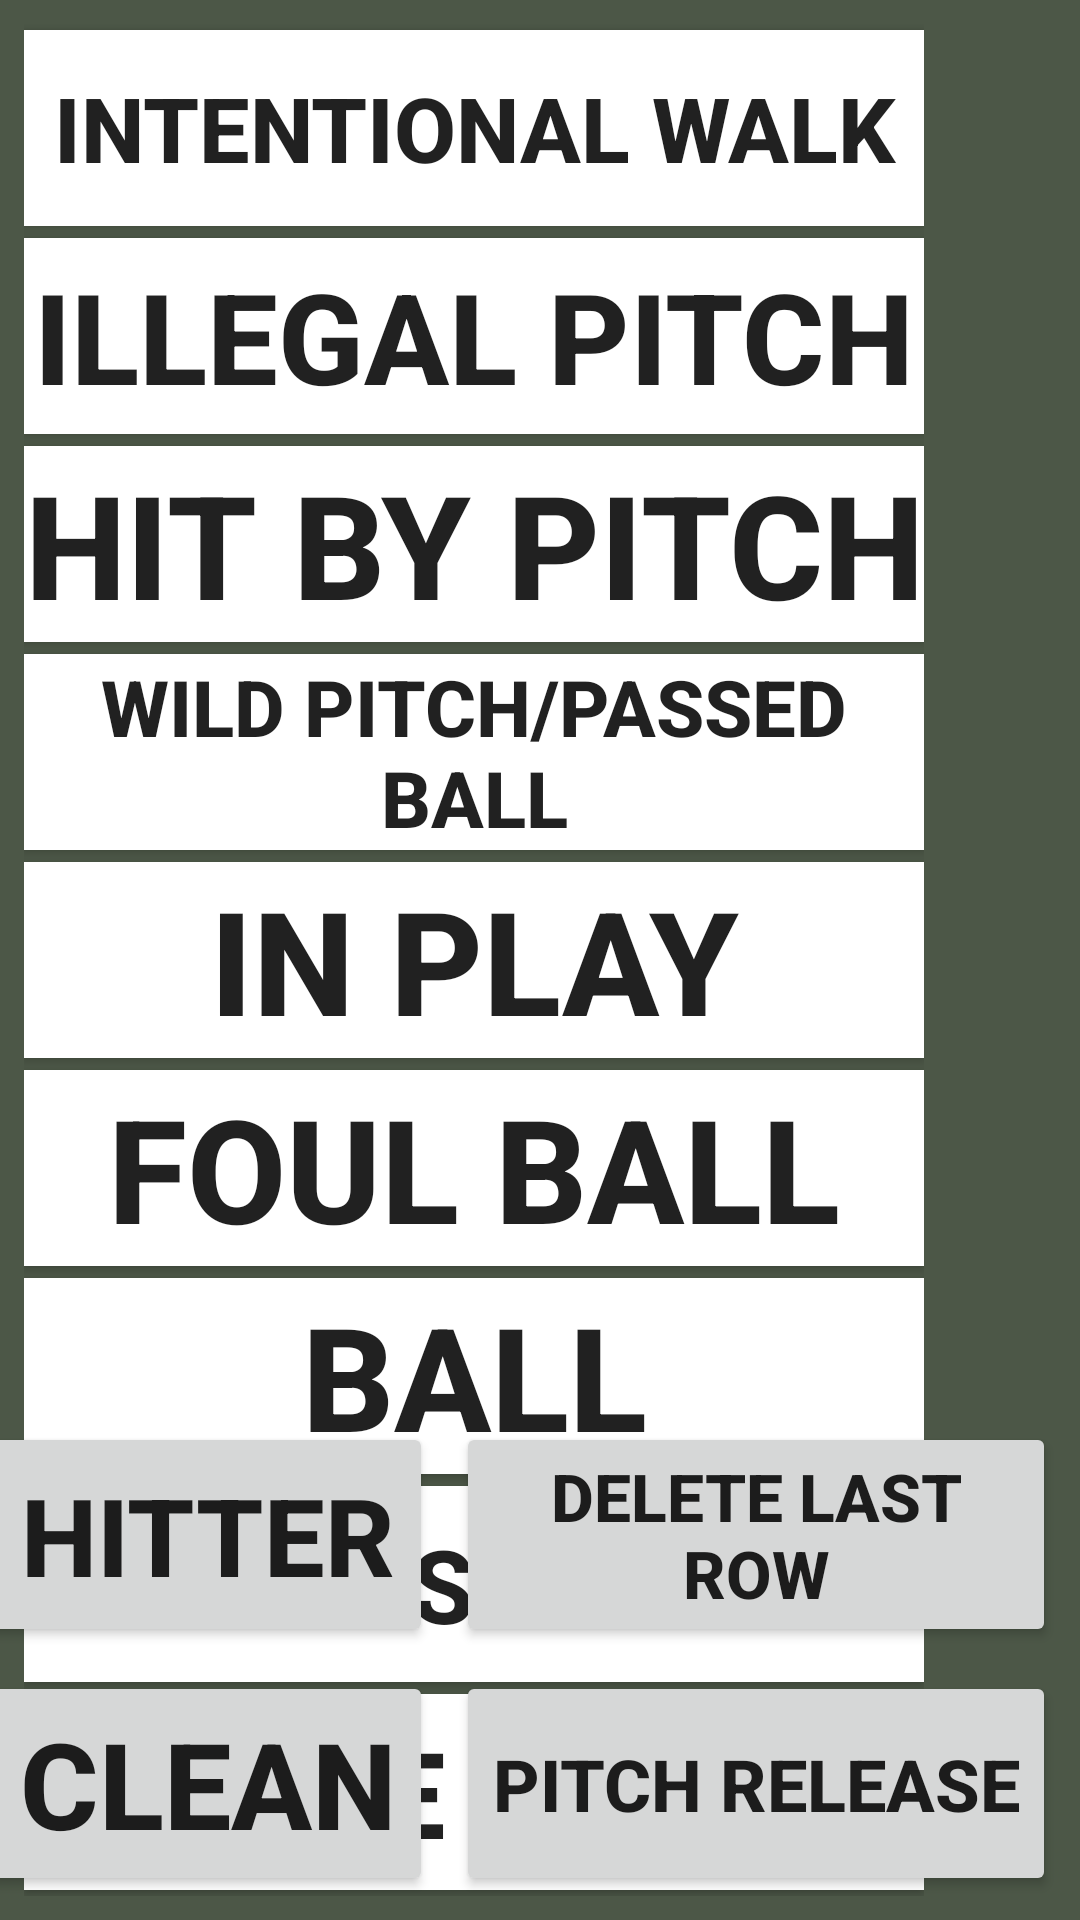

Android layout source for this screen:
<!-- AndroidManifest.xml: application theme Theme.Softball_scout -->
<!-- res/layout/activity_main.xml -->
<?xml version="1.0" encoding="utf-8"?>
<androidx.constraintlayout.widget.ConstraintLayout xmlns:android="http://schemas.android.com/apk/res/android"
    xmlns:app="http://schemas.android.com/apk/res-auto"
    xmlns:tools="http://schemas.android.com/tools"
    android:layout_width="match_parent"
    android:layout_height="match_parent"
    android:background="#4C5747"
    tools:context=".MainActivity">

    <Button
        android:id="@+id/b_dlr"
        android:layout_width="200dp"
        android:layout_height="75dp"
        android:layout_marginEnd="8dp"
        android:layout_marginBottom="8dp"
        android:autoSizeMaxTextSize="100sp"
        android:autoSizeMinTextSize="8sp"
        android:autoSizeStepGranularity="2sp"
        android:autoSizeTextType="uniform"
        android:text="Delete last row"
        android:textSize="16sp"
        android:textStyle="bold"
        app:layout_constraintBottom_toTopOf="@+id/b_release"
        app:layout_constraintEnd_toEndOf="parent" />

    <Button
        android:id="@+id/b_pitcher"
        android:layout_width="150dp"

        android:layout_height="75dp"
        android:layout_marginBottom="8dp"
        android:autoSizeMaxTextSize="100sp"
        android:autoSizeMinTextSize="8sp"
        android:autoSizeStepGranularity="2sp"
        android:autoSizeTextType="uniform"
        android:text="@string/pitcherButton"
        android:textSize="16sp"
        android:textStyle="bold"
        app:layout_constraintBottom_toTopOf="@+id/b_send"
        app:layout_constraintEnd_toEndOf="@+id/b_send" />

    <Button
        android:id="@+id/b_hitter"
        android:layout_width="150dp"
        android:layout_height="75dp"
        android:layout_marginBottom="8dp"
        android:autoSizeMaxTextSize="100sp"
        android:autoSizeMinTextSize="8sp"
        android:autoSizeStepGranularity="2sp"
        android:autoSizeTextType="uniform"
        android:text="@string/hitterButton"
        android:textSize="16sp"
        android:textStyle="bold"
        app:layout_constraintBottom_toTopOf="@+id/b_new"
        app:layout_constraintEnd_toEndOf="@+id/b_new" />

    <Button
        android:id="@+id/b_release"
        android:layout_width="200dp"
        android:layout_height="75dp"
        android:layout_marginEnd="8dp"
        android:layout_marginBottom="8dp"
        android:autoSizeMaxTextSize="100sp"
        android:autoSizeMinTextSize="8sp"
        android:autoSizeStepGranularity="2sp"
        android:autoSizeTextType="uniform"
        android:text="@string/pitch_release"
        android:textSize="16sp"
        android:textStyle="bold"
        app:layout_constraintBottom_toBottomOf="parent"
        app:layout_constraintEnd_toEndOf="parent" />

    <Button
        android:id="@+id/b_new"
        android:layout_width="150dp"
        android:layout_height="75dp"
        android:layout_marginEnd="8dp"
        android:layout_marginBottom="8dp"
        android:autoSizeMaxTextSize="100sp"
        android:autoSizeMinTextSize="8sp"
        android:autoSizeStepGranularity="2sp"
        android:autoSizeTextType="uniform"
        android:text="@string/new_match"
        android:textSize="16sp"
        android:textStyle="bold"
        app:layout_constraintBottom_toBottomOf="parent"
        app:layout_constraintEnd_toStartOf="@+id/b_release" />

    <Button
        android:id="@+id/b_send"
        android:layout_width="150dp"

        android:layout_height="75dp"
        android:layout_marginEnd="8dp"
        android:layout_marginBottom="8dp"
        android:autoSizeMaxTextSize="100sp"
        android:autoSizeMinTextSize="8sp"
        android:autoSizeStepGranularity="2sp"
        android:autoSizeTextType="uniform"
        android:singleLine="true"
        android:text="@string/send"
        android:textSize="16sp"
        android:textStyle="bold"
        app:layout_constraintBottom_toBottomOf="parent"
        app:layout_constraintEnd_toStartOf="@+id/b_new" />

    <LinearLayout
        android:id="@+id/linearLayout"
        android:layout_width="300dp"
        android:layout_height="0dp"
        android:layout_gravity="center"

        android:layout_marginStart="8dp"
        android:layout_marginTop="8dp"
        android:layout_marginBottom="8dp"
        android:gravity="center_vertical"
        android:orientation="vertical"
        app:layout_constraintBottom_toBottomOf="parent"
        app:layout_constraintStart_toStartOf="parent"
        app:layout_constraintTop_toTopOf="parent">

        <Button
            android:id="@+id/b_walk"
            android:layout_width="match_parent"
            android:layout_height="0dp"
            android:layout_marginTop="2dp"
            android:layout_marginBottom="2dp"
            android:layout_weight="1"
            android:autoSizeMaxTextSize="100sp"
            android:autoSizeMinTextSize="8sp"
            android:autoSizeStepGranularity="2sp"
            android:autoSizeTextType="uniform"
            android:background="#FFFFFF"
            android:text="@string/walk"
            android:textSize="16sp"
            android:textStyle="bold"
            tools:ignore="TextContrastCheck" />

        <Button
            android:id="@+id/b_illegal"
            android:layout_width="match_parent"
            android:layout_height="0dp"
            android:layout_marginTop="2dp"
            android:layout_marginBottom="2dp"
            android:layout_weight="1"
            android:background="#FFFFFF"
            android:text="@string/illegal_pitch"
            android:textSize="16sp"
            android:textStyle="bold"
            android:autoSizeTextType="uniform"
            android:autoSizeMinTextSize="8sp"
            android:autoSizeMaxTextSize="100sp"
            android:autoSizeStepGranularity="2sp"
            tools:ignore="TextContrastCheck" />

        <Button
            android:id="@+id/b_hit"
            android:layout_width="match_parent"
            android:layout_height="0dp"
            android:layout_marginTop="2dp"
            android:layout_marginBottom="2dp"
            android:layout_weight="1"
            android:background="#FFFFFF"
            android:text="@string/hit_by_pitch"
            android:textSize="16sp"
            android:textStyle="bold"
            android:autoSizeTextType="uniform"
            android:autoSizeMinTextSize="8sp"
            android:autoSizeMaxTextSize="100sp"
            android:autoSizeStepGranularity="2sp"
            tools:ignore="TextContrastCheck" />

        <Button
            android:id="@+id/b_wild"
            android:layout_width="match_parent"
            android:layout_height="0dp"
            android:layout_marginTop="2dp"
            android:layout_marginBottom="2dp"
            android:layout_weight="1"
            android:background="#FFFFFF"
            android:text="@string/wild_pitch"
            android:textSize="16sp"
            android:textStyle="bold"
            android:autoSizeTextType="uniform"
            android:autoSizeMinTextSize="8sp"
            android:autoSizeMaxTextSize="100sp"
            android:autoSizeStepGranularity="2sp"
            tools:ignore="TextContrastCheck" />

        <Button
            android:id="@+id/b_play"
            android:layout_width="match_parent"
            android:layout_height="0dp"
            android:layout_marginTop="2dp"
            android:layout_marginBottom="2dp"
            android:layout_weight="1"
            android:background="#FFFFFF"
            android:text="@string/in_play"
            android:textSize="16sp"
            android:textStyle="bold"
            android:autoSizeTextType="uniform"
            android:autoSizeMinTextSize="8sp"
            android:autoSizeMaxTextSize="100sp"
            android:autoSizeStepGranularity="2sp"
            tools:ignore="TextContrastCheck" />

        <Button
            android:id="@+id/b_foul"
            android:layout_width="match_parent"
            android:layout_height="0dp"
            android:layout_marginTop="2dp"
            android:layout_marginBottom="2dp"
            android:layout_weight="1"
            android:background="#FFFFFF"
            android:text="@string/foul"
            android:textSize="16sp"
            android:textStyle="bold"
            android:autoSizeTextType="uniform"
            android:autoSizeMinTextSize="8sp"
            android:autoSizeMaxTextSize="100sp"
            android:autoSizeStepGranularity="2sp"
            tools:ignore="TextContrastCheck" />

        <Button
            android:id="@+id/b_ball"
            android:layout_width="match_parent"
            android:layout_height="0dp"
            android:layout_marginTop="2dp"
            android:layout_marginBottom="2dp"
            android:layout_weight="1"
            android:background="#FFFFFF"
            android:text="@string/ball"
            android:textSize="16sp"
            android:textStyle="bold"
            android:autoSizeTextType="uniform"
            android:autoSizeMinTextSize="8sp"
            android:autoSizeMaxTextSize="100sp"
            android:autoSizeStepGranularity="2sp"
            tools:ignore="TextContrastCheck" />

        <Button
            android:id="@+id/b_swing"
            android:layout_width="match_parent"
            android:layout_height="0dp"
            android:layout_marginTop="2dp"
            android:layout_marginBottom="2dp"
            android:layout_weight="1"
            android:background="#FFFFFF"
            android:text="@string/swing_strike"
            android:textSize="16sp"
            android:textStyle="bold"
            android:autoSizeTextType="uniform"
            android:autoSizeMinTextSize="8sp"
            android:autoSizeMaxTextSize="100sp"
            android:autoSizeStepGranularity="2sp"
            tools:ignore="TextContrastCheck" />

        <Button
            android:id="@+id/b_look"
            android:layout_width="match_parent"
            android:layout_height="0dp"
            android:layout_marginTop="2dp"
            android:layout_marginBottom="2dp"
            android:layout_weight="1"
            android:background="#FFFFFF"
            android:text="@string/called_strike"
            android:textSize="16sp"

            android:textStyle="bold"
            android:autoSizeTextType="uniform"
            android:autoSizeMinTextSize="8sp"
            android:autoSizeMaxTextSize="100sp"
            android:autoSizeStepGranularity="2sp"
            tools:ignore="TextContrastCheck" />

    </LinearLayout>

    <androidx.recyclerview.widget.RecyclerView
        android:id="@+id/recyclerView"
        android:layout_width="0dp"
        android:layout_height="0dp"
        android:layout_marginStart="16dp"
        android:layout_marginBottom="16dp"
        app:layout_constraintBottom_toTopOf="@+id/b_hitter"
        app:layout_constraintEnd_toEndOf="@+id/b_release"
        app:layout_constraintStart_toEndOf="@+id/linearLayout"
        app:layout_constraintTop_toTopOf="@+id/linearLayout" />
</androidx.constraintlayout.widget.ConstraintLayout>
<!-- resources referenced by this layout -->
<resources>
  <string name="ball">Ball</string>
  <string name="called_strike">Strike called</string>
  <string name="foul">Foul ball</string>
  <string name="hit_by_pitch">Hit by pitch</string>
  <string name="hitterButton">Hitter</string>
  <string name="illegal_pitch">Illegal pitch</string>
  <string name="in_play">In play</string>
  <string name="new_match">Clean</string>
  <string name="pitch_release">Pitch release</string>
  <string name="pitcherButton">Pitcher</string>
  <string name="send">Send</string>
  <string name="swing_strike">Strike swinging</string>
  <string name="walk">Intentional walk</string>
  <string name="wild_pitch">Wild pitch/passed ball</string>
  <style name="Theme.Softball_scout" parent="Theme.MaterialComponents.DayNight.DarkActionBar">
          
          <item name="colorPrimary">@color/purple_500</item>
          <item name="colorPrimaryVariant">@color/purple_700</item>
          <item name="colorOnPrimary">@color/white</item>
          
          <item name="colorSecondary">@color/teal_200</item>
          <item name="colorSecondaryVariant">@color/teal_700</item>
          <item name="colorOnSecondary">@color/black</item>
          
          <item name="android:statusBarColor" tools:targetApi="l">?attr/colorPrimaryVariant</item>
          
      </style>
  <color name="purple_500">#054909</color>
  <color name="purple_700">#105C03</color>
  <color name="white">#FFFFFFFF</color>
  <color name="teal_200">#FF03DAC5</color>
  <color name="teal_700">#FF018786</color>
  <color name="black">#FF000000</color>
</resources>
